Labelled photos from "dataset", an image-classification folder in bondi7/sargassum-image-detection. The possible labels are: coast, coast_sky, coastline, dead_sargassum, death_sargassum, sargassum, sky, water.

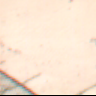
Label: coast

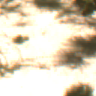
Label: coastline

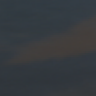
Label: sargassum

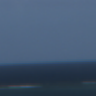
Label: coast_sky

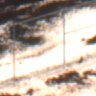
Label: dead_sargassum

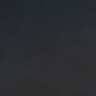
Label: water
